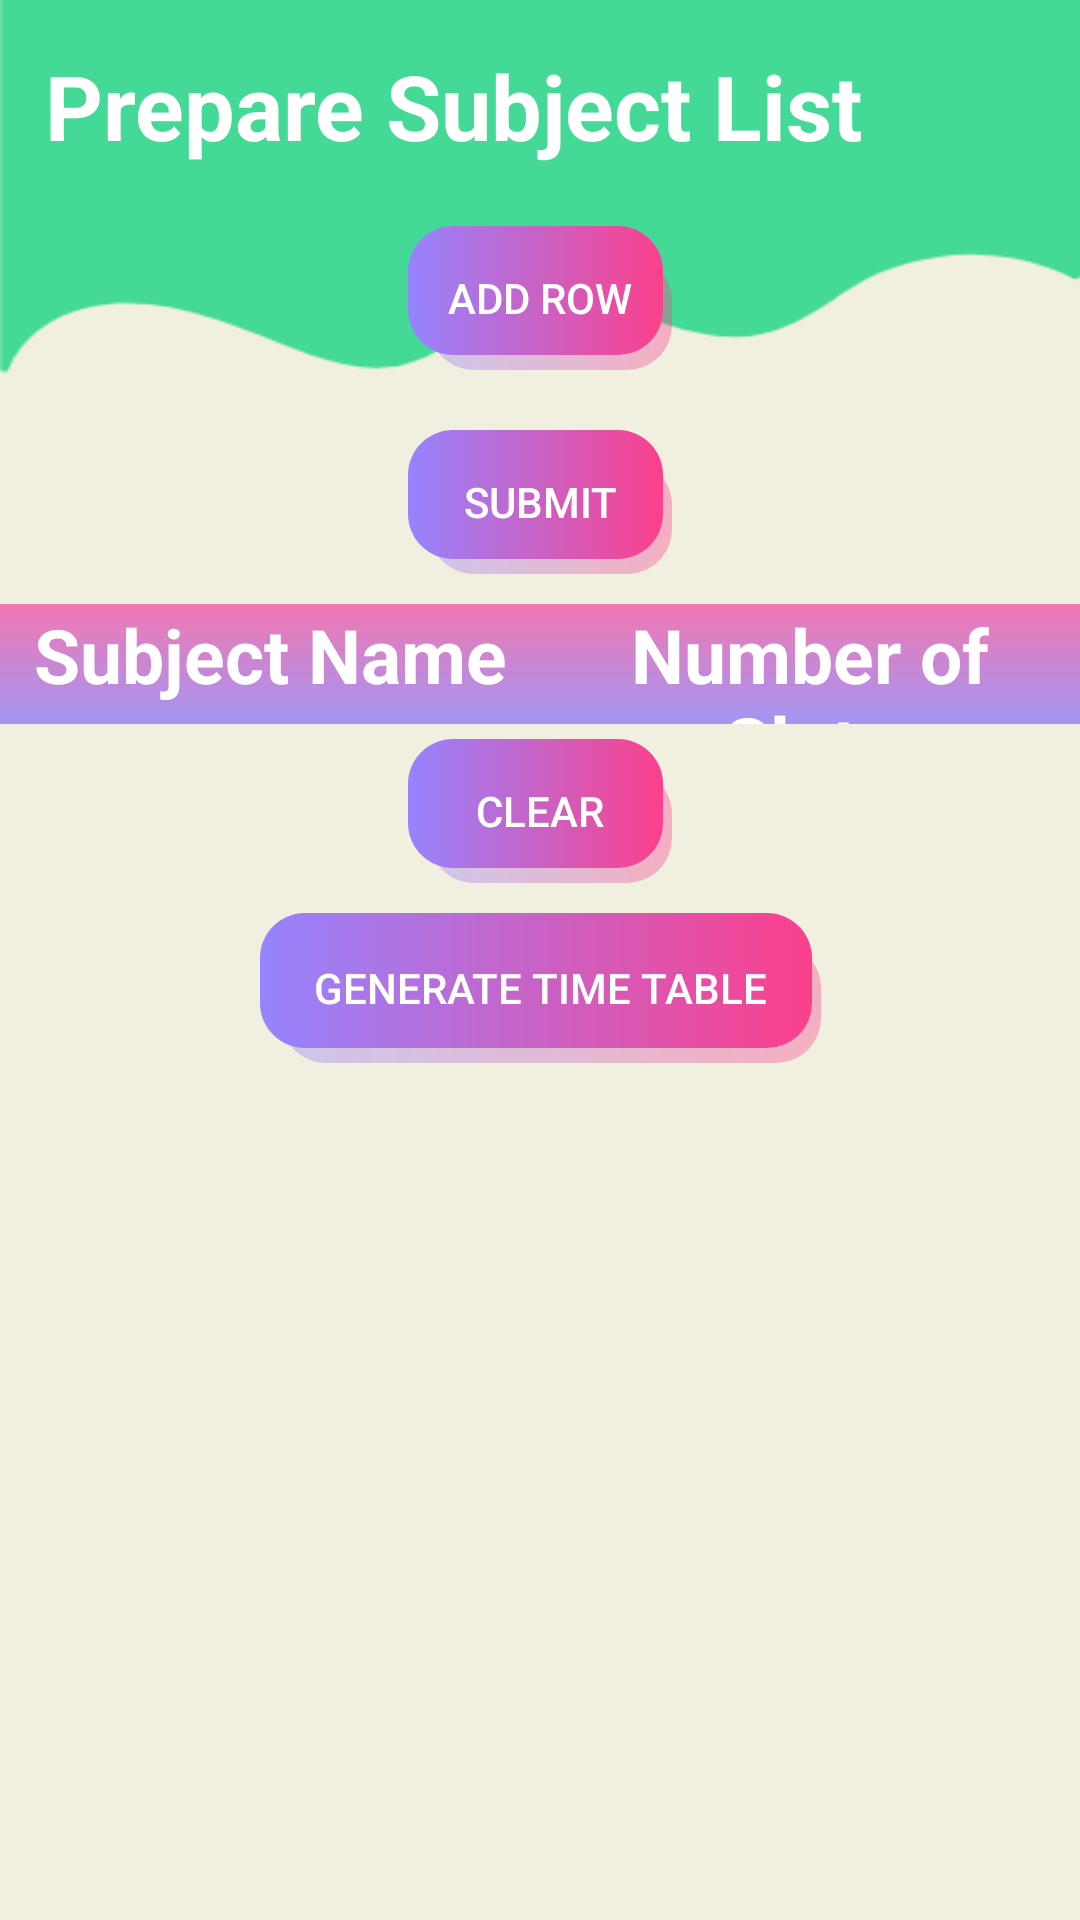

This screen was rendered from an Android layout file. Write that file and the resources it references.
<!-- AndroidManifest.xml: application theme Theme.Proj -->
<!-- res/layout/activity_main3.xml -->
<LinearLayout xmlns:android="http://schemas.android.com/apk/res/android"
    xmlns:app="http://schemas.android.com/apk/res-auto"
    xmlns:tools="http://schemas.android.com/tools"
    android:id="@+id/layout_main"
    android:layout_width="match_parent"
    android:layout_height="match_parent"
    android:background="@drawable/bg"
    android:orientation="vertical"
    android:theme="@style/Theme.Material3.Dark.NoActionBar">


    <TextView
        android:layout_width="wrap_content"
        android:layout_height="wrap_content"
        android:layout_marginStart="15dp"
        android:layout_marginTop="15dp"
        android:layout_marginBottom="10dp"
        android:text="Prepare Subject List"
        android:textColor="@color/white"
        android:textSize="30sp"
        android:textStyle="bold"
        app:layout_constraintEnd_toEndOf="parent"
        app:layout_constraintStart_toStartOf="parent" />

    <androidx.constraintlayout.widget.ConstraintLayout
        android:layout_width="match_parent"
        android:layout_height="wrap_content"
        android:padding="10dp">

        <androidx.appcompat.widget.AppCompatButton
            android:id="@+id/btn_add_row"
            android:layout_width="wrap_content"
            android:layout_height="wrap_content"
            android:background="@drawable/button_next"
            android:elevation="150dp"
            android:text="Add Row"
            android:textColor="@color/white"
            app:layout_constraintEnd_toEndOf="parent"
            app:layout_constraintStart_toStartOf="parent" />
    </androidx.constraintlayout.widget.ConstraintLayout>

    <LinearLayout
        android:id="@+id/layout_row_container"
        android:layout_width="match_parent"
        android:layout_height="wrap_content"
        android:divider="@drawable/empty_tall_divider"
        android:orientation="vertical"
        android:showDividers="middle">

        

    </LinearLayout>

    <androidx.constraintlayout.widget.ConstraintLayout
        android:layout_width="match_parent"
        android:layout_height="wrap_content"
        android:padding="10dp">

        <androidx.appcompat.widget.AppCompatButton
            android:id="@+id/btn_submit"
            android:layout_width="wrap_content"
            android:layout_height="wrap_content"
            android:background="@drawable/button_next"
            android:text="Submit"
            android:textColor="@color/white"
            app:layout_constraintEnd_toEndOf="parent"
            app:layout_constraintStart_toStartOf="parent" />
    </androidx.constraintlayout.widget.ConstraintLayout>

    <LinearLayout
        android:layout_width="match_parent"
        android:layout_height="wrap_content"
        android:background="@drawable/gradient_text"
        android:orientation="vertical">

        <TableLayout
            android:id="@+id/tableLayout"
            android:layout_width="match_parent"
            android:layout_height="wrap_content">

            <TableRow>

                <TextView
                    android:layout_width="0dp"
                    android:layout_height="40dp"
                    android:layout_weight="1"
                    android:text="Subject Name"
                    android:textAlignment="center"
                    android:textColor="@color/white"
                    android:textSize="25sp"
                    android:textStyle="bold" />

                <TextView
                    android:layout_width="0dp"
                    android:layout_height="40dp"
                    android:layout_weight="1"
                    android:text="Number of Slots"
                    android:textAlignment="center"
                    android:textColor="@color/white"
                    android:textSize="25sp"
                    android:textStyle="bold" />

            </TableRow>
        </TableLayout>

        <TableLayout
            android:id="@+id/gridlay"
            android:layout_width="match_parent"
            android:layout_height="wrap_content"></TableLayout>
    </LinearLayout>

    <androidx.constraintlayout.widget.ConstraintLayout
        android:layout_width="match_parent"
        android:layout_height="wrap_content"
        android:padding="5dp">

        <androidx.appcompat.widget.AppCompatButton
            android:id="@+id/clear"
            android:layout_width="wrap_content"
            android:layout_height="wrap_content"
            android:background="@drawable/button_next"
            android:text="clear"
            android:textColor="@color/white"
            app:layout_constraintEnd_toEndOf="parent"
            app:layout_constraintHorizontal_bias="0.5"
            app:layout_constraintStart_toStartOf="parent" />
    </androidx.constraintlayout.widget.ConstraintLayout>

    <androidx.constraintlayout.widget.ConstraintLayout
        android:layout_width="match_parent"
        android:layout_height="wrap_content"
        android:padding="5dp">

        <androidx.appcompat.widget.AppCompatButton
            android:id="@+id/generate"
            android:layout_width="187dp"
            android:layout_height="50dp"
            android:background="@drawable/button_next"
            android:text="Generate Time Table"
            android:textColor="@color/white"
            app:layout_constraintEnd_toEndOf="parent"
            app:layout_constraintStart_toStartOf="parent"
            app:layout_constraintTop_toTopOf="parent" />
    </androidx.constraintlayout.widget.ConstraintLayout>
</LinearLayout>
<!-- resources referenced by this layout -->
<resources>
  <color name="white">#FFFFFFFF</color>
  <!-- drawable bg: png bitmap (drawable, 7635 bytes) -->
  <!-- drawable button_next (drawable) -->
  <layer-list xmlns:android="http://schemas.android.com/apk/res/android">
      
      <item android:left="7dp" android:top="10dp">
          <shape>
              <gradient android:startColor="#619584FF" android:endColor="#5EFC408C"/>
              <corners android:radius="15dp" />
          </shape>
      </item>
      
      <item android:bottom="5dp" android:right="3dp">
          <shape>
              <gradient android:startColor="#9584ff" android:endColor="#fc408c"/>
  
              <corners android:radius="15dp" />
          </shape>
      </item>
  </layer-list>
  <!-- drawable empty_tall_divider (drawable) -->
  <?xml version="1.0" encoding="utf-8"?>
  <shape xmlns:android="http://schemas.android.com/apk/res/android">
      <size android:width="100dp" android:height="10dp"/>
  </shape>
  <!-- drawable gradient_text (drawable) -->
  <shape xmlns:android="http://schemas.android.com/apk/res/android"
      android:shape="rectangle">
      <gradient
          android:startColor="#986F58FF"
          android:endColor="#8EF21A90"
          android:angle="90" />
  </shape>
  <style name="Theme.Proj" parent="Theme.MaterialComponents.DayNight.NoActionBar">
          
          <item name="colorPrimary">@color/blue</item>
          <item name="colorPrimaryVariant">@color/blue</item>
          <item name="colorOnPrimary">@color/blue</item>
          
          <item name="colorSecondary">@color/teal_200</item>
          <item name="colorSecondaryVariant">@color/teal_700</item>
          <item name="colorOnSecondary">@color/black</item>
          
          <item name="android:statusBarColor">?attr/colorPrimaryVariant</item>
          
      </style>
  <color name="blue">#0f1aca</color>
  <color name="teal_200">#FF03DAC5</color>
  <color name="teal_700">#FF018786</color>
  <color name="black">#FF000000</color>
</resources>
